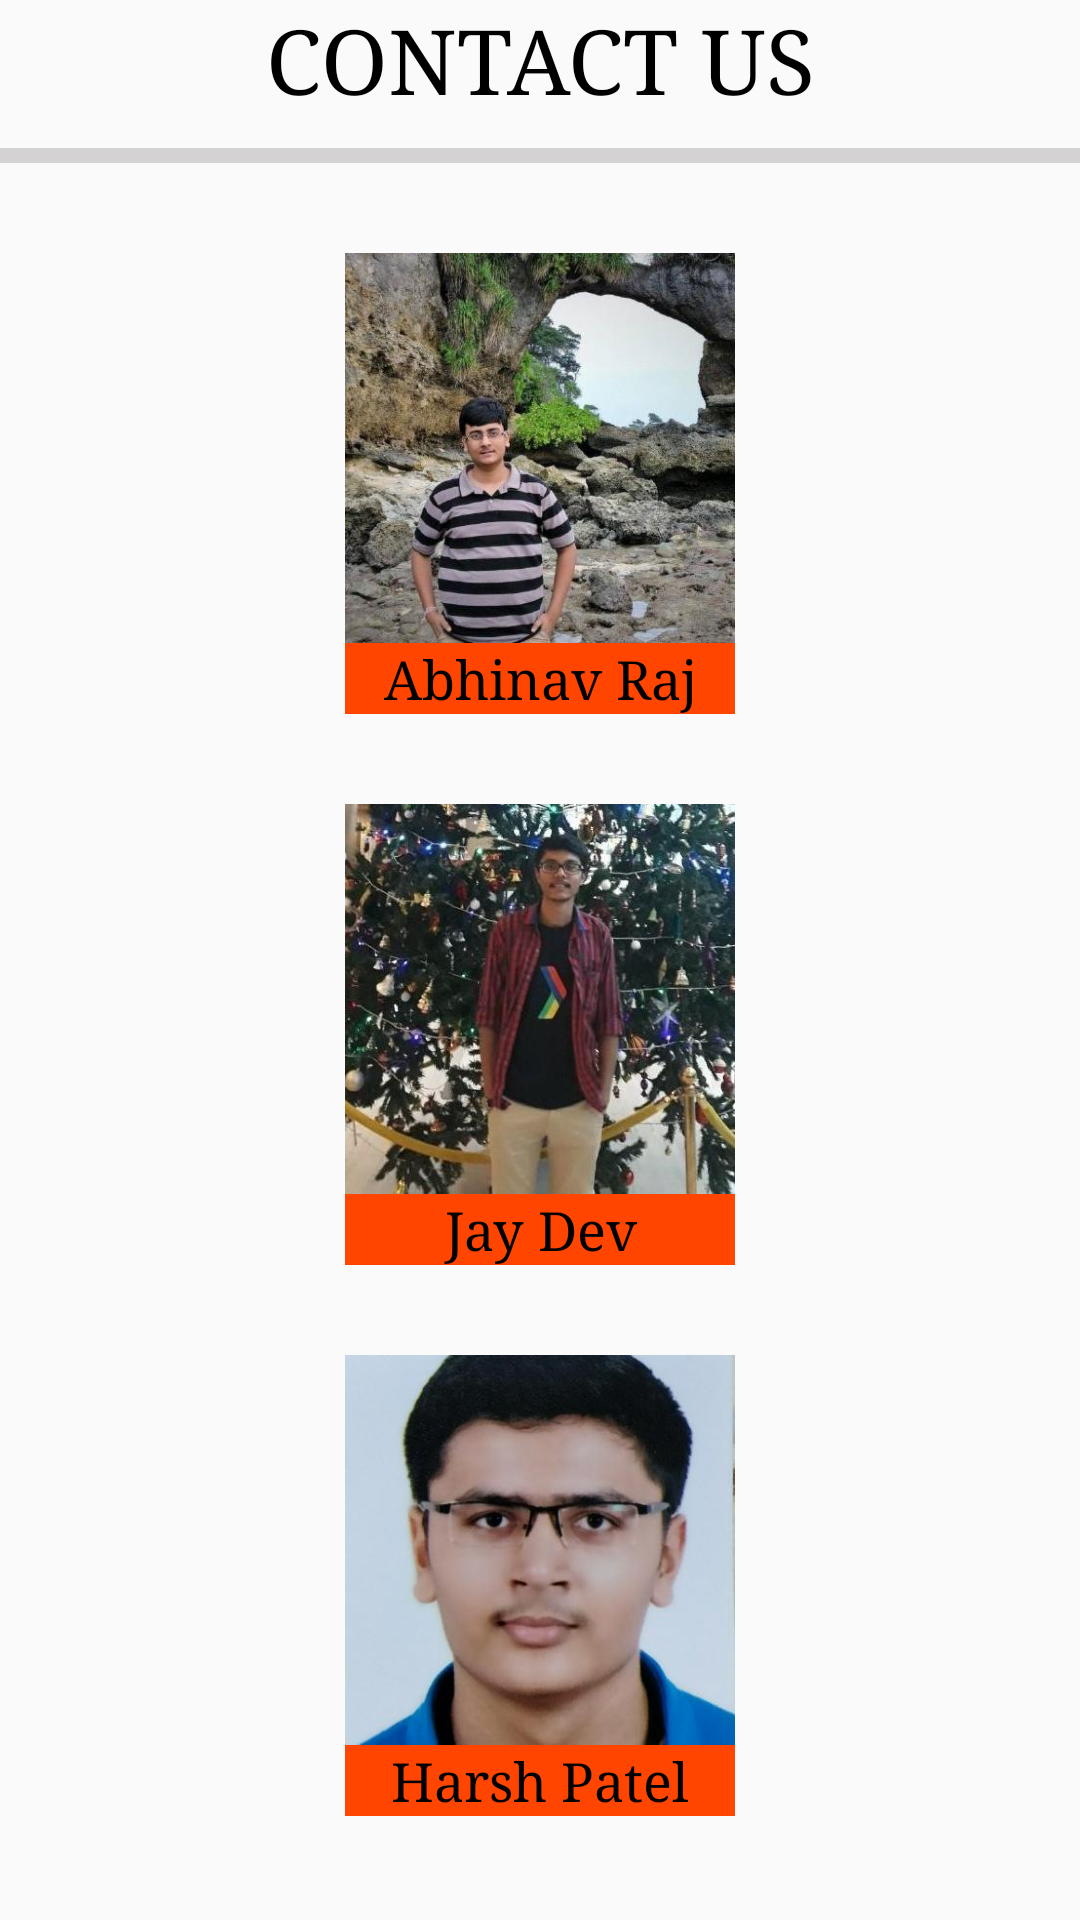

Produce the Android XML layout that renders to this screen, including the resource entries it uses.
<!-- AndroidManifest.xml: application theme AppTheme -->
<!-- res/layout/activity_contact_us.xml -->
<?xml version="1.0" encoding="utf-8"?>
<ScrollView xmlns:android="http://schemas.android.com/apk/res/android"
    xmlns:app="http://schemas.android.com/apk/res-auto"
    xmlns:tools="http://schemas.android.com/tools"
    android:layout_width="match_parent"
    android:layout_height="match_parent"
    android:orientation="vertical"
    tools:context="com.example.android.medikart.ContactUs">
    <LinearLayout
        android:layout_width="match_parent"
        android:layout_height="match_parent"
        android:orientation="vertical">

        <TextView
            android:layout_width="match_parent"
            android:layout_height="wrap_content"
            android:fontFamily="serif"
            android:gravity="center"
            android:text="CONTACT US"
            android:textColor="@android:color/black"
            android:textSize="30sp" />
        <View style="@style/Divider"
            android:layout_marginTop="10dp"/>
    <LinearLayout
        android:layout_width="wrap_content"
        android:layout_height="wrap_content"
        android:layout_gravity="center"
        android:layout_marginTop="30dp"
        android:orientation="vertical"
        android:background="#FF4500">
        <ImageView
            android:layout_width="130dp"
            android:layout_height="130dp"
            android:layout_gravity="center"
            android:src="@drawable/abhinav" />

        <TextView
            android:layout_width="match_parent"
            android:layout_height="match_parent"
            android:fontFamily="serif"
            android:gravity="center"
            android:text="Abhinav Raj"
            android:textColor="@android:color/background_dark"
            android:textSize="18sp" />
    </LinearLayout>
    <LinearLayout
        android:layout_width="wrap_content"
        android:layout_height="wrap_content"
        android:layout_gravity="center"
        android:layout_marginTop="30dp"
        android:orientation="vertical"
        android:background="#FF4500">
        <ImageView
            android:layout_width="130dp"
            android:layout_height="130dp"
            android:layout_gravity="center"
            android:src="@drawable/jay" />

        <TextView
            android:layout_width="match_parent"
            android:layout_height="match_parent"
            android:fontFamily="serif"
            android:gravity="center"
            android:text="Jay Dev"
            android:textColor="@android:color/background_dark"
            android:textSize="18sp" />
    </LinearLayout>
    <LinearLayout
        android:layout_width="wrap_content"
        android:layout_height="wrap_content"
        android:layout_gravity="center"
        android:layout_marginTop="30dp"
        android:orientation="vertical"
        android:background="#FF4500">
        <ImageView
            android:layout_width="130dp"
            android:layout_height="130dp"
            android:layout_gravity="center"
            android:src="@drawable/harsh" />

        <TextView
            android:layout_width="match_parent"
            android:layout_height="match_parent"
            android:fontFamily="serif"
            android:gravity="center"
            android:text="Harsh Patel"
            android:textColor="@android:color/background_dark"
            android:textSize="18sp" />
    </LinearLayout>
    </LinearLayout>
</ScrollView>
<!-- resources referenced by this layout -->
<resources>
  <!-- drawable abhinav: png bitmap (drawable, 315350 bytes) -->
  <!-- drawable harsh: png bitmap (drawable, 163014 bytes) -->
  <!-- drawable jay: png bitmap (drawable, 349723 bytes) -->
  <style name="Divider">
          <item name="android:layout_width">match_parent</item>
          <item name="android:layout_height">5dp</item>
          <item name="android:background">#d4d2d2</item>
      </style>
  <style name="AppTheme" parent="Theme.AppCompat.Light.DarkActionBar">
          
          <item name="colorPrimary">#000000</item>
          <item name="colorPrimaryDark">#000000</item>
          <item name="colorAccent">#000000</item>
          <item name="android:spinnerDropDownItemStyle">@style/YourCustomDropDownItemStyle</item>
  
      </style>
  <style name="YourCustomDropDownItemStyle" parent="@android:style/Widget.Holo.DropDownItem.Spinner">
  
          <item name="android:textAppearance">@style/YourCustomDropDownItemTextStyle</item>
          <item name="android:background">#FFF</item>
      </style>
  <style name="YourCustomDropDownItemTextStyle" parent="@android:style/Widget">
  
          <item name="android:textColor">#000</item>
          <item name="android:textSize">18dp</item>
          <item name="android:background">#FFF</item>
  
      </style>
</resources>
